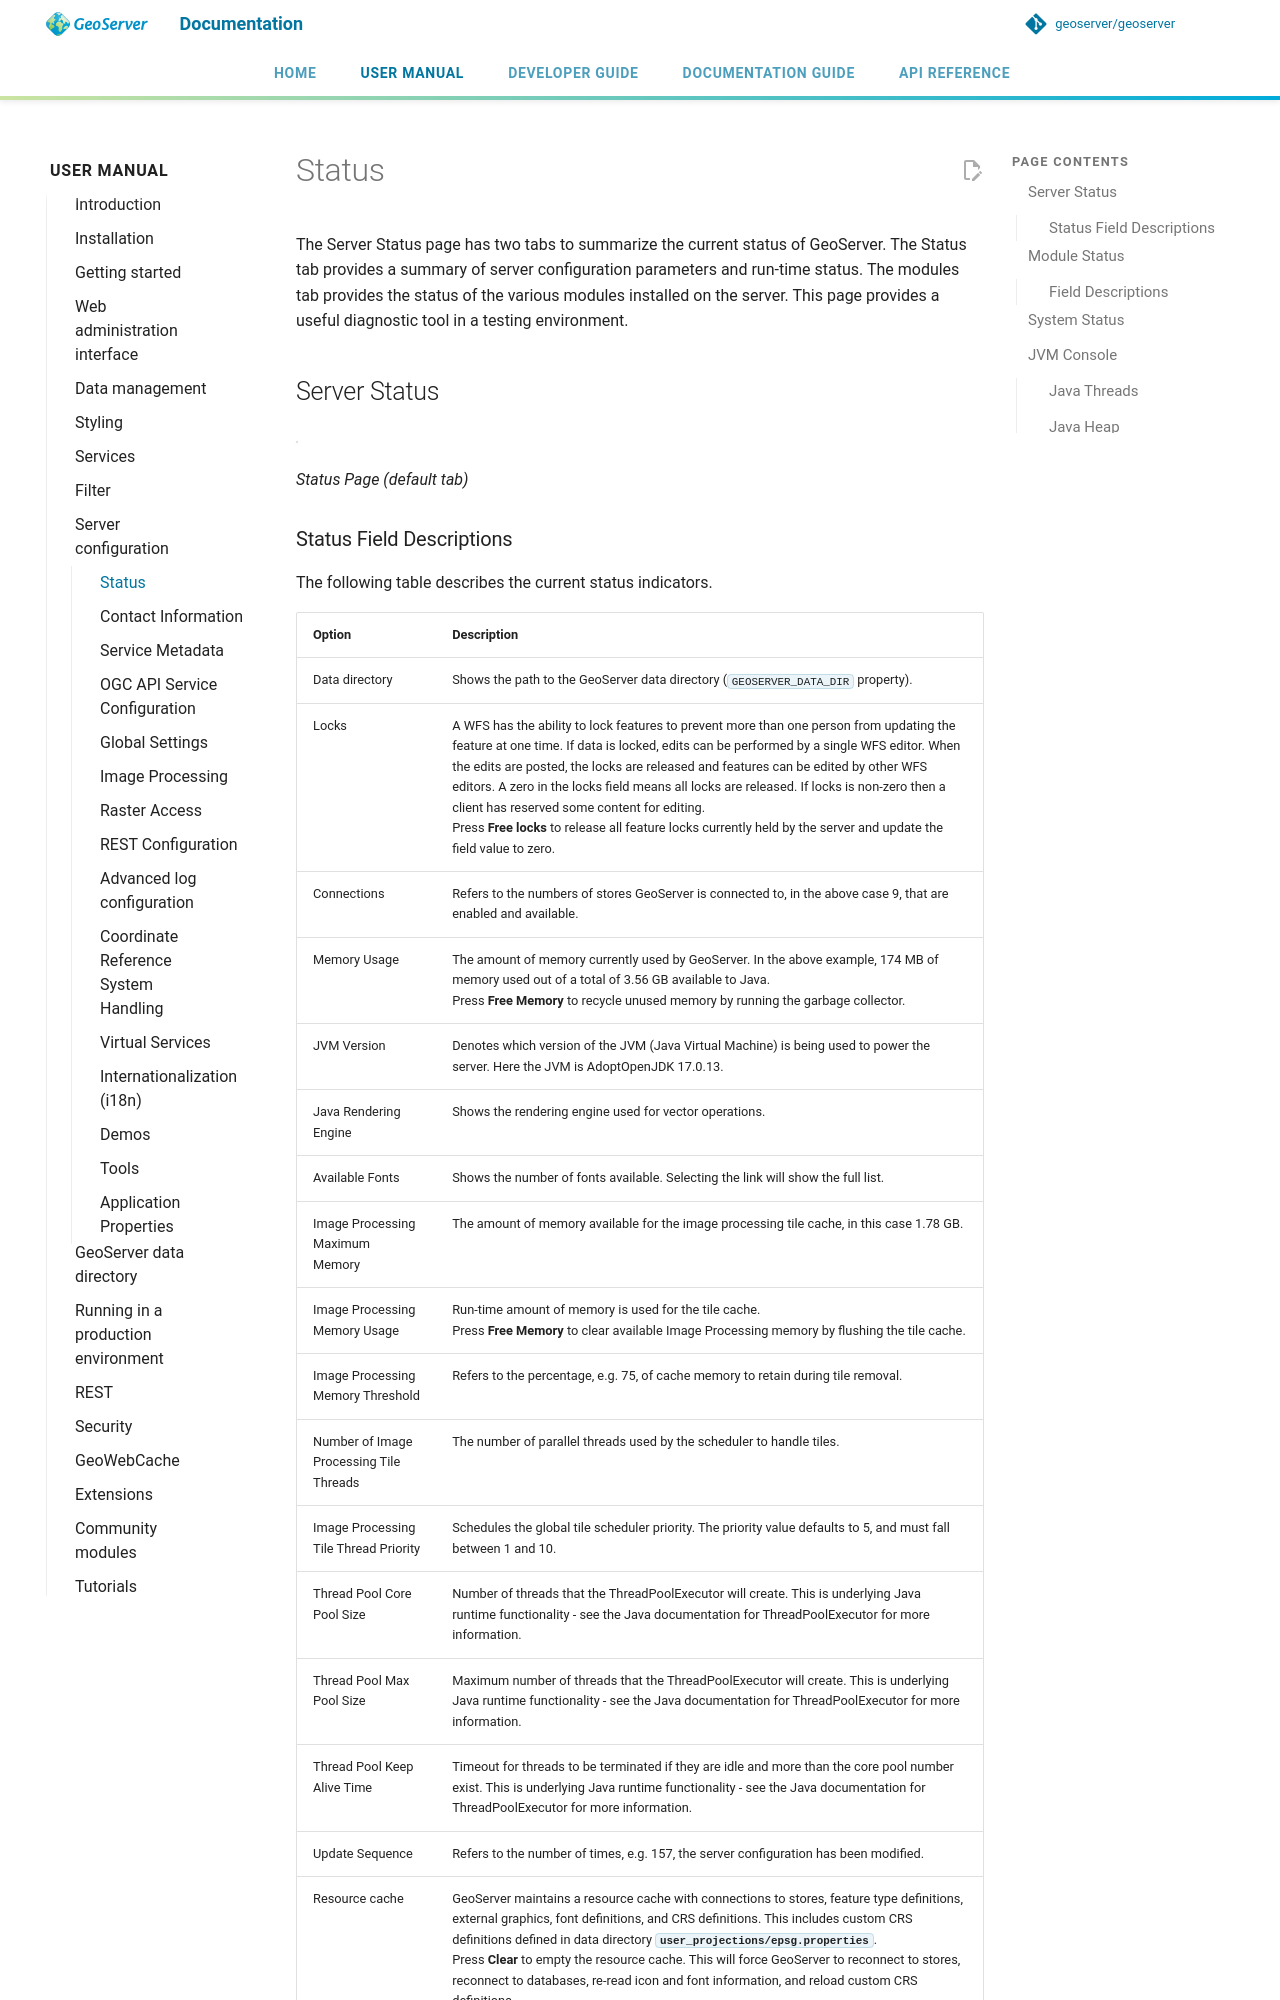

repository: petersmythe/geoserver · page: latest/en/user/configuration/status/index.html · generator: mkdocs

# Status

The Server Status page has two tabs to summarize the current status of GeoServer. The Status tab provides a summary of server configuration parameters and run-time status. The modules tab provides the status of the various modules installed on the server. This page provides a useful diagnostic tool in a testing environment.

## Server Status

![](img/server_status.png)

*Status Page (default tab)*
